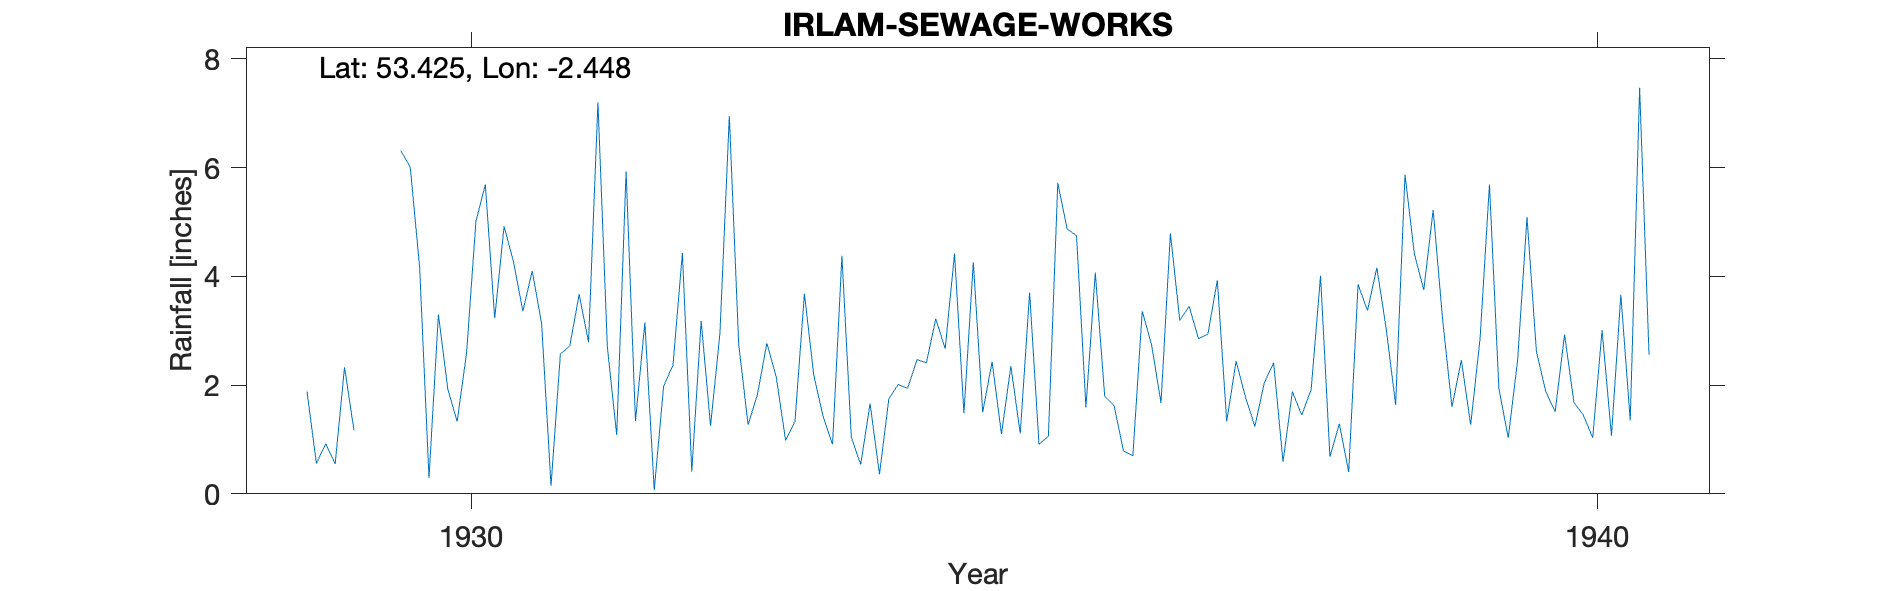

The data file committed next to this chart (first rows):
IRLAM (SEWAGE DISPOSAL WORKS), , , , , , , , , , , , , , , , , , , , , 
Grid ref, SJ703920, Long, -2.448, Lat, 53.42, Elevation, 42, ft, , , , , , , , , , , , , 
Station no, 2820, , , , , , , , , , , , , , , , , , , , 
, 1920, 1921, 1922, 1923, 1924, 1925, 1926, 1927, 1928, 1929, 1930, 1931, 1932, 1933, 1934, 1935, 1936, 1937, 1938, 1939, 1940
January, , , , , , , , , , 1.88, 4.17, 4.1, 3.15, 1.83, 1.66, 1.5, 4.07, 2.94, 4.01, 5.22, 1.88
February, , , , , , , , , , 0.56, 0.29, 3.13, 0.07, 2.77, 0.36, 2.43, 1.8, 3.93, 0.68, 3.22, 1.51
March, , , , , , , , , , 0.92, 3.3, 0.15, 1.98, 2.15, 1.75, 1.1, 1.62, 1.33, 1.29, 1.6, 2.93
April, , , , , , , , , , 0.55, 1.93, 2.57, 2.37, 0.98, 2.01, 2.35, 0.79, 2.44, 0.4, 2.46, 1.68
May, , , , , , , , , , 2.33, 1.33, 2.72, 4.43, 1.34, 1.94, 1.11, 0.7, 1.78, 3.85, 1.27, 1.45
June, , , , , , , , , , 1.17, 2.59, 3.67, 0.41, 3.68, 2.47, 3.7, 3.36, 1.24, 3.37, 2.86, 1.03
July, , , , , , , , , , , 5.01, 2.79, 3.18, 2.18, 2.41, 0.91, 2.74, 2.04, 4.16, 5.69, 3.01
August, , , , , , , , , , , 5.69, 7.2, 1.25, 1.42, 3.22, 1.06, 1.67, 2.41, 3.03, 1.94, 1.07
September, , , , , , , , , , , 3.23, 2.71, 2.95, 0.91, 2.67, 5.72, 4.79, 0.59, 1.64, 1.03, 3.66
October, , , , , , , , , , , 4.92, 1.08, 6.95, 4.38, 4.42, 4.87, 3.19, 1.88, 5.87, 2.46, 1.35
November, , , , , , , , , , 6.31, 4.27, 5.93, 2.75, 1.04, 1.48, 4.75, 3.45, 1.45, 4.41, 5.09, 7.47
December, , , , , , , , , , 6.01, 3.36, 1.34, 1.27, 0.54, 4.26, 1.59, 2.85, 1.92, 3.75, 2.62, 2.56
Total, , , , , , , , , , , 40.09, 37.39, 30.76, 23.22, 28.65, 31.09, 31.03, 23.95, 36.46, 35.46, 29.6
